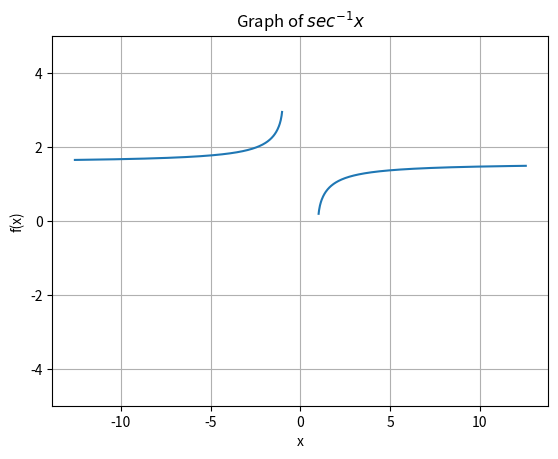

Generate this figure with matplotlib:
import numpy as np
import matplotlib.pyplot as plt
import os 

x1=np.linspace(-4*np.pi,4*np.pi,1000)

y=np.arccos(1/(x1))

plt.plot(x1 ,y)
plt.xlabel("x")
plt.ylabel("f(x)")
plt.ylim(-5,5)
plt.title("Graph of $sec^{-1}x$")
plt.grid(True)
plt.show()

plt.savefig("q12_14.jpg")
image_path="q12_14.jpg"

os.system(f"termux-open '{image_path}'")
